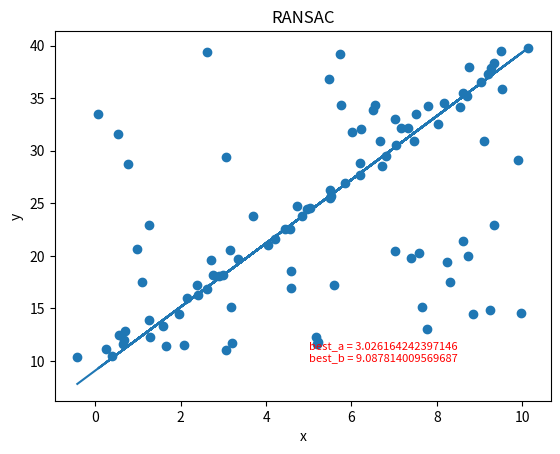

Source code (Python):
# -*- coding: utf-8 -*-
"""
Created on Thu Jun 11 14:43:30 2020

[redacted]
"""

import numpy as np
import matplotlib.pyplot as plt
import random
import math

# 数据量。
SIZE = 50
# 产生数据。np.linspace 返回一个一维数组，SIZE指定数组长度。
# 数组最小值是0，最大值是10。所有元素间隔相等。
X = np.linspace(0, 10, SIZE)
Y = 3 * X + 10

fig = plt.figure()
# 画图区域分成1行1列。选择第一块区域。
ax1 = fig.add_subplot(1,1, 1)
# 标题
ax1.set_title("RANSAC")


# 让散点图的数据更加随机并且添加一些噪声。
random_x = []
random_y = []
# 添加直线随机噪声
for i in range(SIZE):
    random_x.append(X[i] + random.uniform(-0.5, 0.5)) 
    random_y.append(Y[i] + random.uniform(-0.5, 0.5)) 
# 添加随机噪声
for i in range(SIZE):
    random_x.append(random.uniform(0,10))
    random_y.append(random.uniform(10,40))
RANDOM_X = np.array(random_x) # 散点图的横轴。
RANDOM_Y = np.array(random_y) # 散点图的纵轴。

# 画散点图。
ax1.scatter(RANDOM_X, RANDOM_Y)
# 横轴名称。
ax1.set_xlabel("x")
# 纵轴名称。
ax1.set_ylabel("y")

# 使用RANSAC算法估算模型
# 迭代最大次数，每次得到更好的估计会优化iters的数值
iters = 100000
# 数据和模型之间可接受的差值
sigma = 0.25
# 最好模型的参数估计和内点数目
best_a = 0
best_b = 0
pretotal = 0
# 希望的得到正确模型的概率
P = 0.99
for i in range(iters):
    # 随机在数据中红选出两个点去求解模型
    sample_index = random.sample(range(SIZE * 2),2)
    x_1 = RANDOM_X[sample_index[0]]
    x_2 = RANDOM_X[sample_index[1]]
    y_1 = RANDOM_Y[sample_index[0]]
    y_2 = RANDOM_Y[sample_index[1]]

    # y = ax + b 求解出a，b
    a = (y_2 - y_1) / (x_2 - x_1)
    b = y_1 - a * x_1

    # 算出内点数目
    total_inlier = 0
    for index in range(SIZE * 2):
        y_estimate = a * RANDOM_X[index] + b
        if abs(y_estimate - RANDOM_Y[index]) < sigma:
            total_inlier = total_inlier + 1

    # 判断当前的模型是否比之前估算的模型好
    if total_inlier > pretotal:
        iters = math.log(1 - P) / math.log(1 - pow(total_inlier / (SIZE * 2), 2))
        pretotal = total_inlier
        best_a = a
        best_b = b

    # 判断是否当前模型已经符合超过一半的点
    if total_inlier > SIZE:
        break

# 用我们得到的最佳估计画图
Y = best_a * RANDOM_X + best_b

# 直线图
ax1.plot(RANDOM_X, Y)
text = "best_a = " + str(best_a) + "\nbest_b = " + str(best_b)
plt.text(5,10, text,
         fontdict={'size': 8, 'color': 'r'})
plt.show()